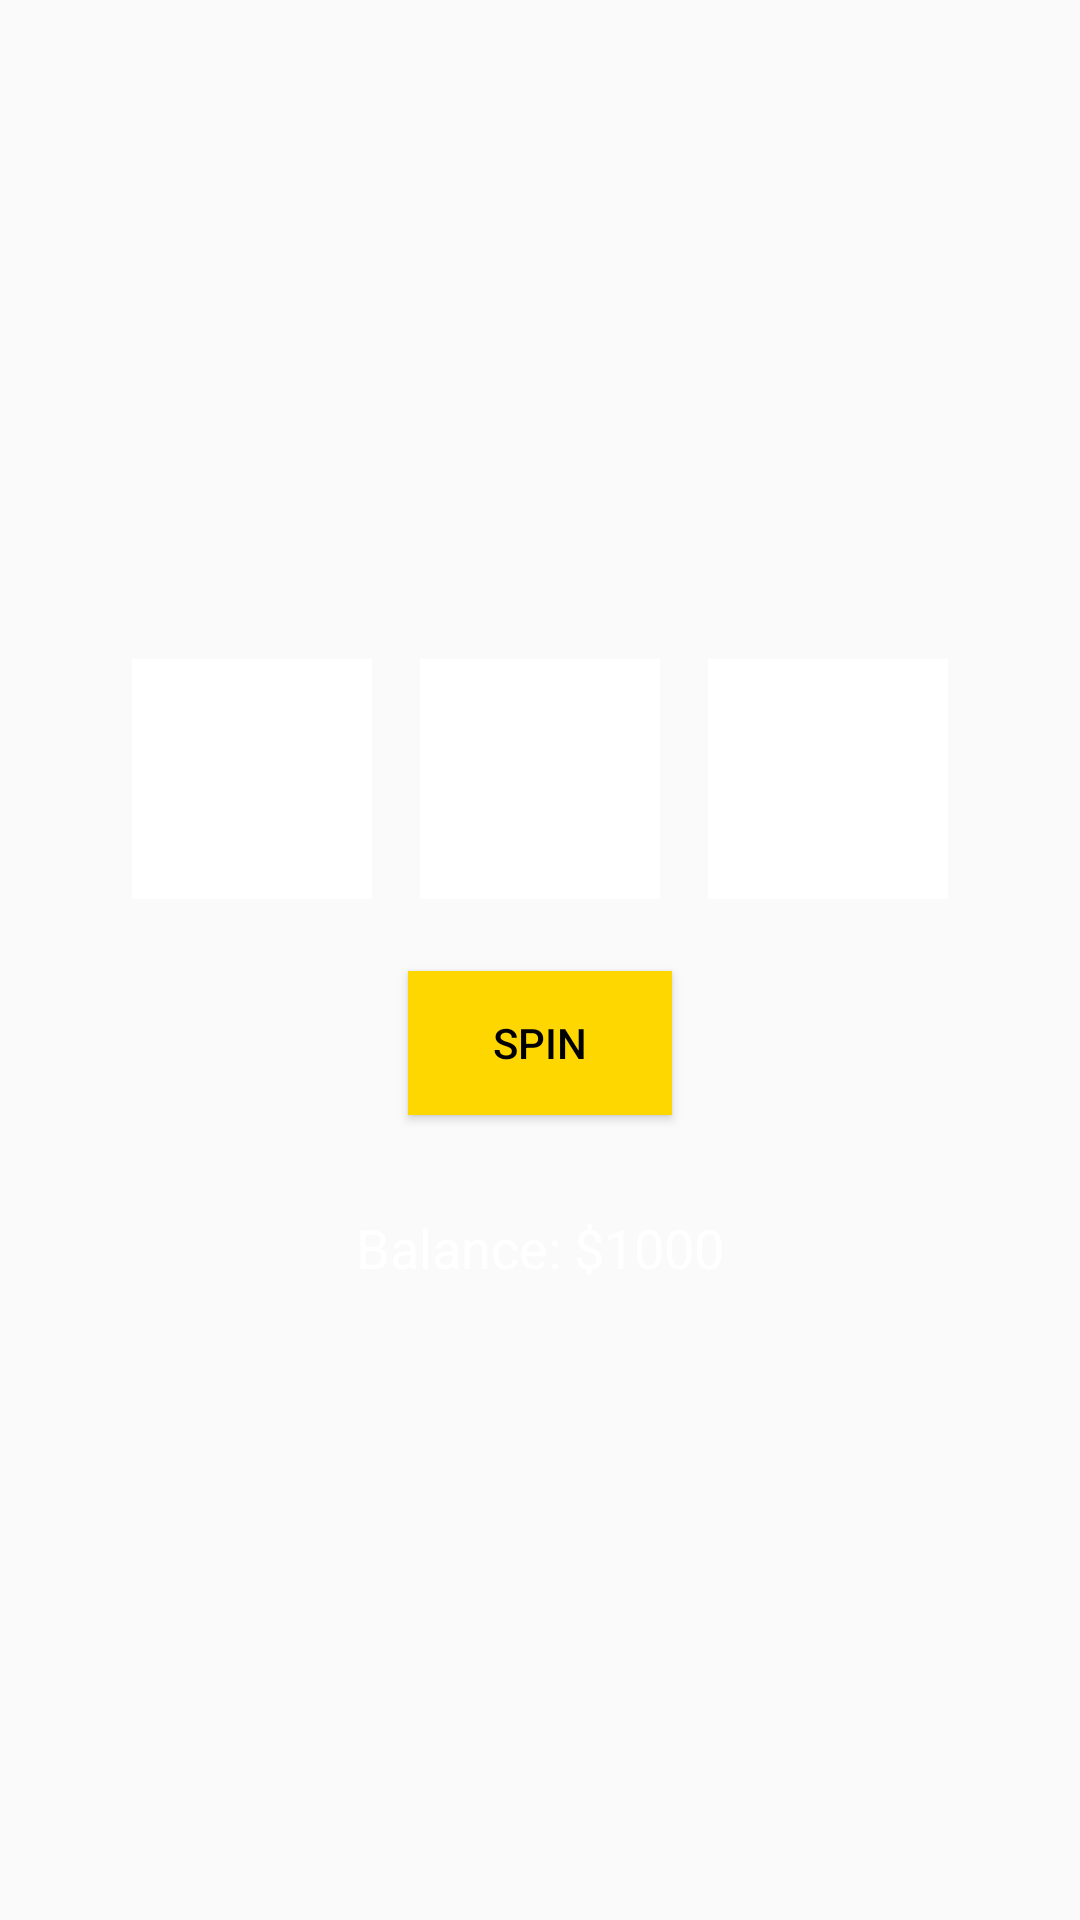

Layout XML and referenced resources for this Android screen:
<!-- AndroidManifest.xml: application theme Theme.GamblingApp -->
<!-- res/layout/activity_slot_machine.xml -->
<LinearLayout
    xmlns:android="http://schemas.android.com/apk/res/android"
    android:layout_width="match_parent"
    android:layout_height="match_parent"
    android:orientation="vertical"
    android:padding="16dp"
    android:gravity="center"
    android:background="@drawable/backgroundslotmachine">

    
    <LinearLayout
        android:layout_width="match_parent"
        android:layout_height="wrap_content"
        android:orientation="horizontal"
        android:gravity="center"
        android:layout_marginBottom="16dp">

        <ImageView
            android:id="@+id/slot1"
            android:layout_width="80dp"
            android:layout_height="80dp"
            android:layout_margin="8dp"
            android:scaleType="fitCenter"
            android:background="#FFFFFF"/>

        <ImageView
            android:id="@+id/slot2"
            android:layout_width="80dp"
            android:layout_height="80dp"
            android:layout_margin="8dp"
            android:scaleType="fitCenter"
            android:background="#FFFFFF"/>

        <ImageView
            android:id="@+id/slot3"
            android:layout_width="80dp"
            android:layout_height="80dp"
            android:layout_margin="8dp"
            android:scaleType="fitCenter"
            android:background="#FFFFFF"/>
    </LinearLayout>

    
    <Button
        android:id="@+id/spinButton"
        android:layout_width="wrap_content"
        android:layout_height="wrap_content"
        android:layout_marginBottom="16dp"
        android:text="SPIN"
        android:background="#FFD700"
        android:textColor="#000000"/>

    
    <TextView
        android:id="@+id/balanceText"
        android:layout_width="wrap_content"
        android:layout_height="wrap_content"
        android:text="Balance: $1000"
        android:textColor="#FFFFFF"
        android:textSize="18sp"
        android:layout_marginTop="16dp"/>
</LinearLayout>
<!-- resources referenced by this layout -->
<resources>
  <style name="Theme.GamblingApp" parent="Theme.AppCompat.Light.NoActionBar" />
</resources>
